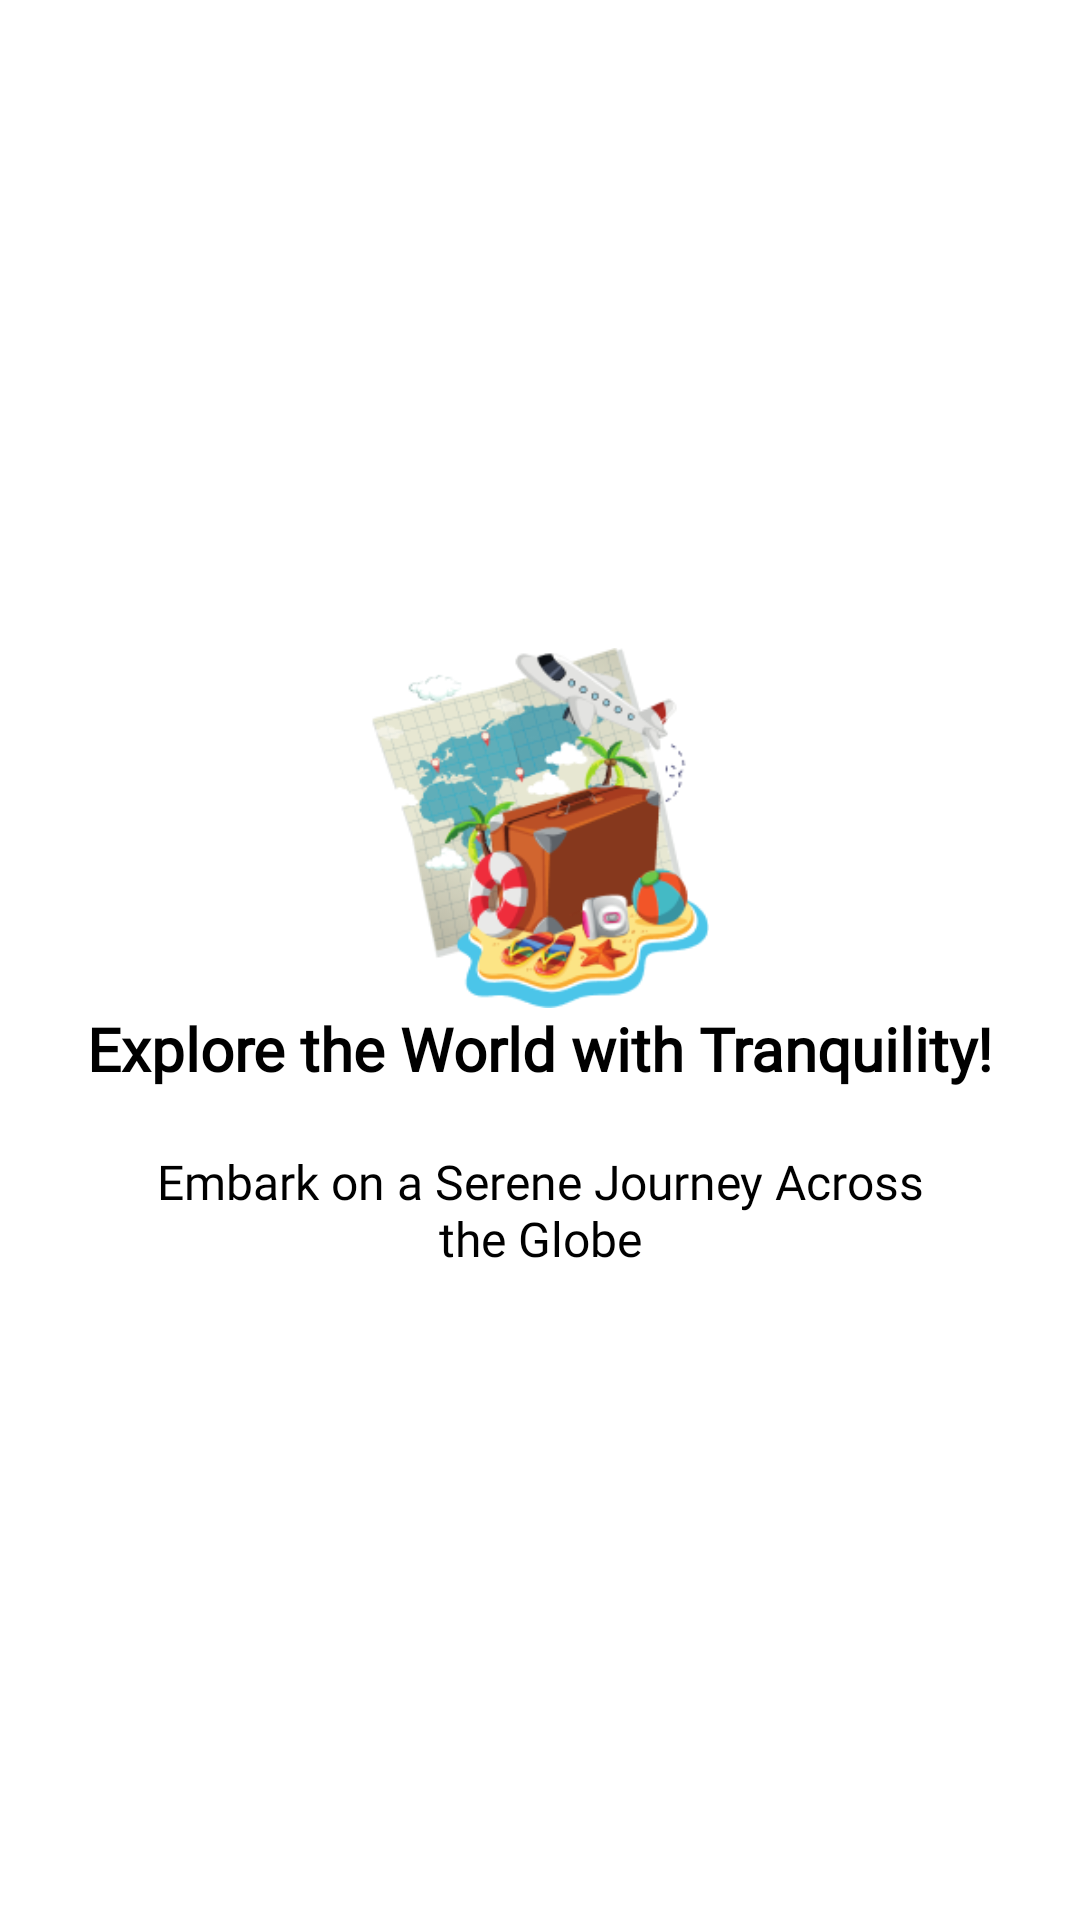

Layout XML and referenced resources for this Android screen:
<!-- AndroidManifest.xml: application theme Theme.TranquilTravels -->
<!-- res/layout/screen_three.xml -->
<?xml version="1.0" encoding="utf-8"?>
<RelativeLayout xmlns:android="http://schemas.android.com/apk/res/android"
    android:layout_width="match_parent"
    android:layout_height="match_parent"
    android:background="@android:color/white">

    <LinearLayout
        android:layout_width="wrap_content"
        android:layout_height="wrap_content"
        android:layout_centerInParent="true"
        android:gravity="center_horizontal"
        android:orientation="vertical">

        <ImageView
            android:layout_width="@dimen/img_width_height"
            android:layout_height="@dimen/img_width_height"
            android:src="@drawable/splash_three" />

        <TextView
            android:layout_width="wrap_content"
            android:layout_height="wrap_content"
            android:text="@string/slide_3_title"
            android:fontFamily="@font/firasans_bold"
            android:textColor="@android:color/black"
            android:textSize="@dimen/slide_title"
            android:textStyle="bold" />

        <TextView
            android:layout_width="wrap_content"
            android:layout_height="wrap_content"
            android:layout_marginTop="20dp"
            android:paddingLeft="@dimen/desc_padding"
            android:paddingRight="@dimen/desc_padding"
            android:fontFamily="@font/firasans_regular"
            android:text="@string/slide_3_desc"
            android:textAlignment="center"
            android:textColor="@android:color/black"
            android:textSize="@dimen/slide_desc" />

    </LinearLayout>

</RelativeLayout>
<!-- resources referenced by this layout -->
<resources>
  <dimen name="desc_padding">40dp</dimen>
  <dimen name="img_width_height">120dp</dimen>
  <dimen name="slide_desc">16dp</dimen>
  <dimen name="slide_title">20dp</dimen>
  <!-- drawable splash_three: png bitmap (drawable, 39197 bytes) -->
  <string name="slide_3_desc">Embark on a Serene Journey Across the Globe</string>
  <string name="slide_3_title">Explore the World with Tranquility!</string>
  <style name="Theme.TranquilTravels" parent="Theme.MaterialComponents.DayNight.DarkActionBar">
          
          <item name="colorPrimary">@color/purple_500</item>
          <item name="colorPrimaryVariant">@color/purple_700</item>
          <item name="colorOnPrimary">@color/white</item>
          
          <item name="colorSecondary">@color/teal_200</item>
          <item name="colorSecondaryVariant">@color/teal_700</item>
          <item name="colorOnSecondary">@color/black</item>
          
          <item name="android:statusBarColor">?attr/colorPrimaryVariant</item>
          
      </style>
  <color name="purple_500">#FF6200EE</color>
  <color name="purple_700">#FF3700B3</color>
  <color name="white">#FFFFFFFF</color>
  <color name="teal_200">#FF03DAC5</color>
  <color name="teal_700">#FF018786</color>
  <color name="black">#000000</color>
</resources>
